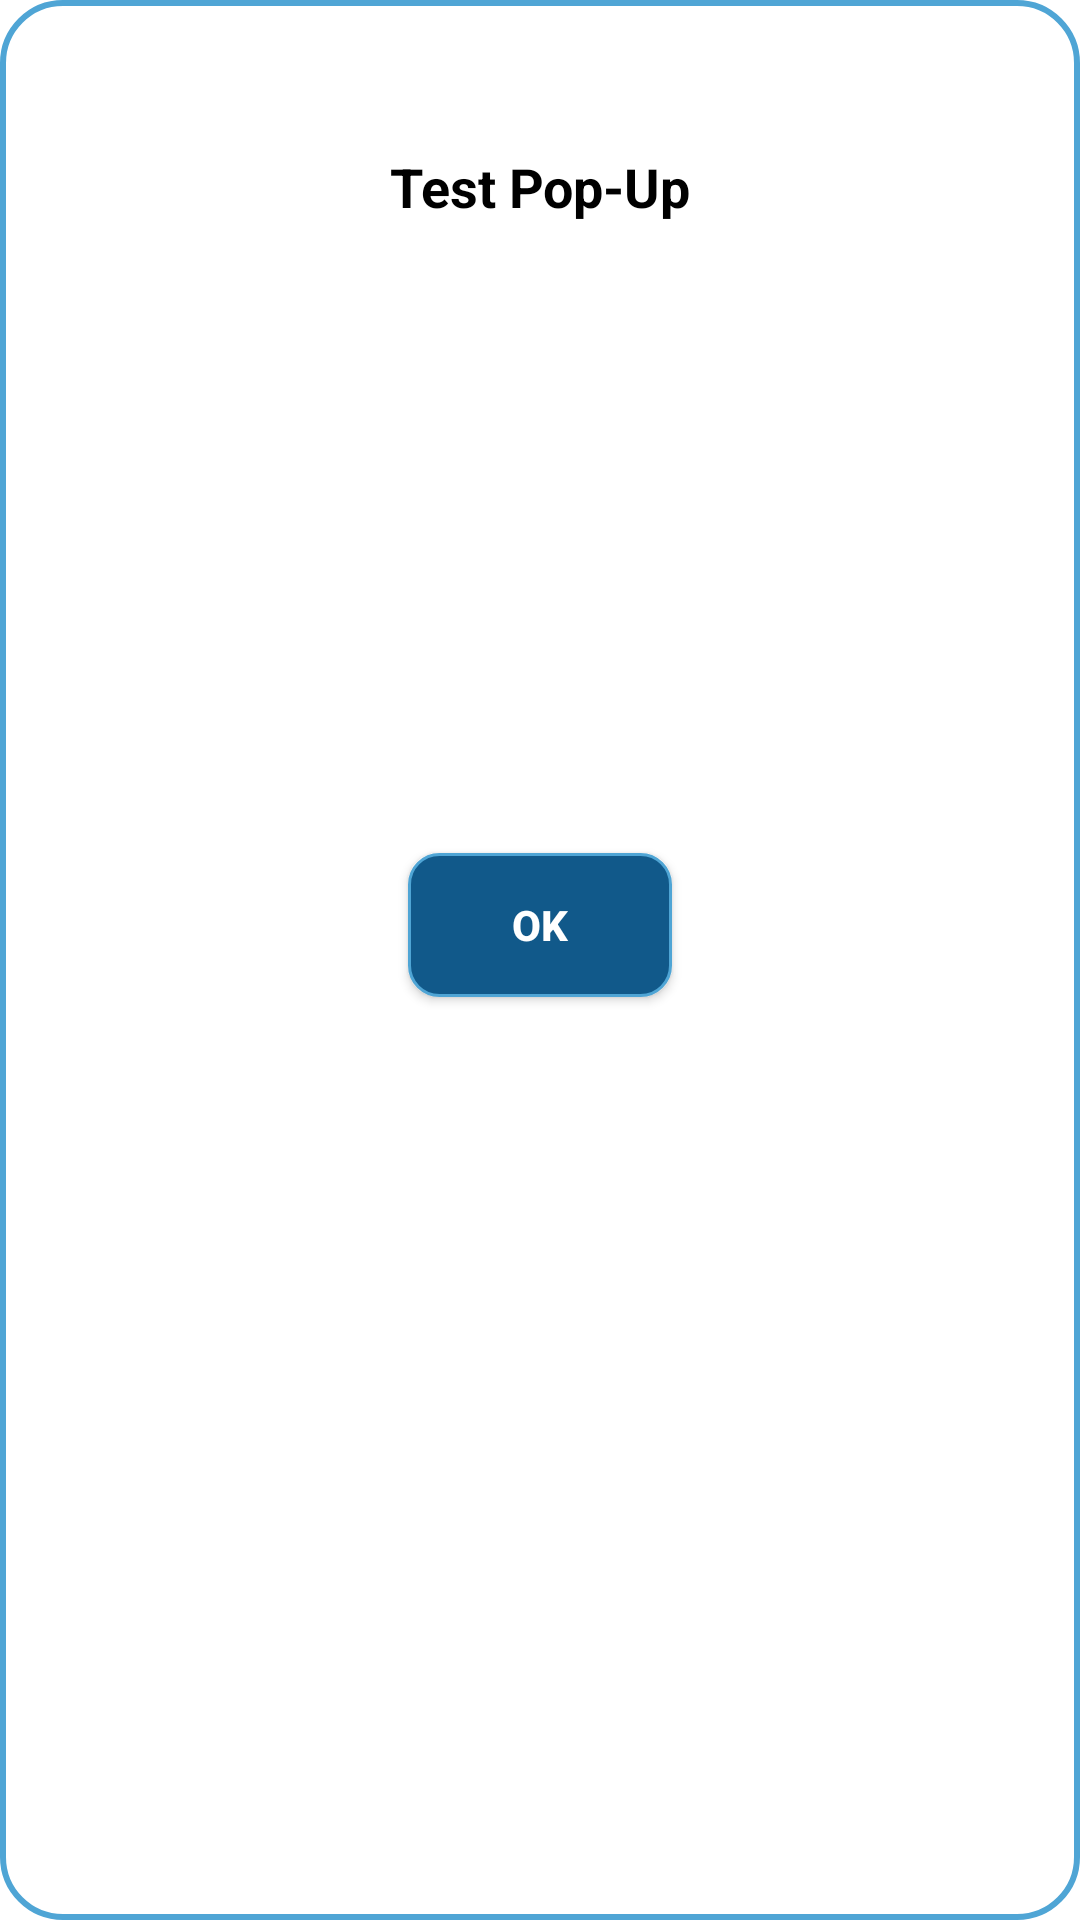

This screen was rendered from an Android layout file. Write that file and the resources it references.
<!-- AndroidManifest.xml: application theme AppTheme -->
<!-- res/layout/imei_popup_layout.xml -->
<?xml version="1.0" encoding="utf-8"?>
<LinearLayout xmlns:android="http://schemas.android.com/apk/res/android"
    android:layout_width="match_parent"
    android:layout_height="wrap_content"
    android:background="@drawable/popup_style"
    android:orientation="vertical"
    android:layout_margin="40dp"
    android:gravity="center_horizontal">

    <TextView
        android:visibility="visible"
        android:id="@+id/tv_showImei"
        android:layout_width="match_parent"
        android:layout_height="wrap_content"
        android:gravity="center"
        android:text="Test Pop-Up"
        android:textColor="#000"
        android:layout_margin="20dp"
        android:textSize="18sp"
        android:textStyle="bold" />

    <ImageView
        android:id="@+id/idIVQrcode"
        android:layout_width="220dp"

        android:layout_height="170dp"
        android:layout_centerInParent="true" />

    <Button
        android:id="@+id/bt_okImei"
        android:layout_width="wrap_content"
        android:layout_height="wrap_content"
        android:layout_gravity="center"
        android:layout_margin="20dp"
        android:background="@drawable/button_bg_layout"
        android:text="OK"
        android:textColor="#FFF"
        android:textStyle="bold" />
</LinearLayout>
<!-- resources referenced by this layout -->
<resources>
  <!-- drawable button_bg_layout (drawable) -->
  <?xml version="1.0" encoding="utf-8"?>
  <shape xmlns:android="http://schemas.android.com/apk/res/android"
      android:shape="rectangle">
      <solid android:color="@android:color/white" />
      <stroke
          android:width="1dip"
          android:color="#4fa5d5" />
      <solid android:color="@color/blueBg" />
      <corners android:radius="10dp" />
  </shape>
  <!-- drawable popup_style (drawable) -->
  <?xml version="1.0" encoding="utf-8"?>
  <shape xmlns:android="http://schemas.android.com/apk/res/android"
      android:shape="rectangle">
  
      <solid android:color="@android:color/white" />
      <stroke
  
          android:width="2dp"
          android:color="#4fa5d5" />
  
      <corners android:radius="20dp" />
  
      <padding
          android:bottom="30dp"
          android:left="30dp"
          android:right="30dp"
          android:top="30dp" />
  </shape>
  <style name="AppTheme" parent="Theme.AppCompat.Light.NoActionBar">
          
          <item name="colorPrimary">@color/colorPrimary</item>
          <item name="colorPrimaryDark">@color/colorPrimaryDark</item>
          <item name="colorAccent">@color/colorAccent</item>
          <item name="android:windowIsTranslucent">true</item>
          <item name="android:windowBackground">@android:color/transparent</item>
          <item name="android:windowContentOverlay">@null</item>
          <item name="android:windowNoTitle">true</item>
          <item name="android:windowIsFloating">true</item>
          <item name="android:backgroundDimEnabled">false</item>
          <item name="android:windowDisablePreview">true</item>
          <item name="android:popupMenuStyle">@style/PopupMenu</item>
      </style>
  <color name="blueBg">#11598A</color>
  <color name="colorPrimary">#008577</color>
  <color name="colorPrimaryDark">#00574B</color>
  <color name="colorAccent">#D81B60</color>
  <style name="PopupMenu" parent="@android:style/Widget.PopupMenu">
          <item name="android:popupBackground">@drawable/background_popup_menu</item>
          <item name="android:textSize">12sp</item>
      </style>
  <!-- drawable background_popup_menu (drawable) -->
  <?xml version="1.0" encoding="utf-8"?>
  <shape xmlns:android="http://schemas.android.com/apk/res/android">
  
      <solid android:color="@android:color/white" />
      <corners android:radius="10dp" />
      <padding
          android:left="20dp" />
  </shape>
</resources>
